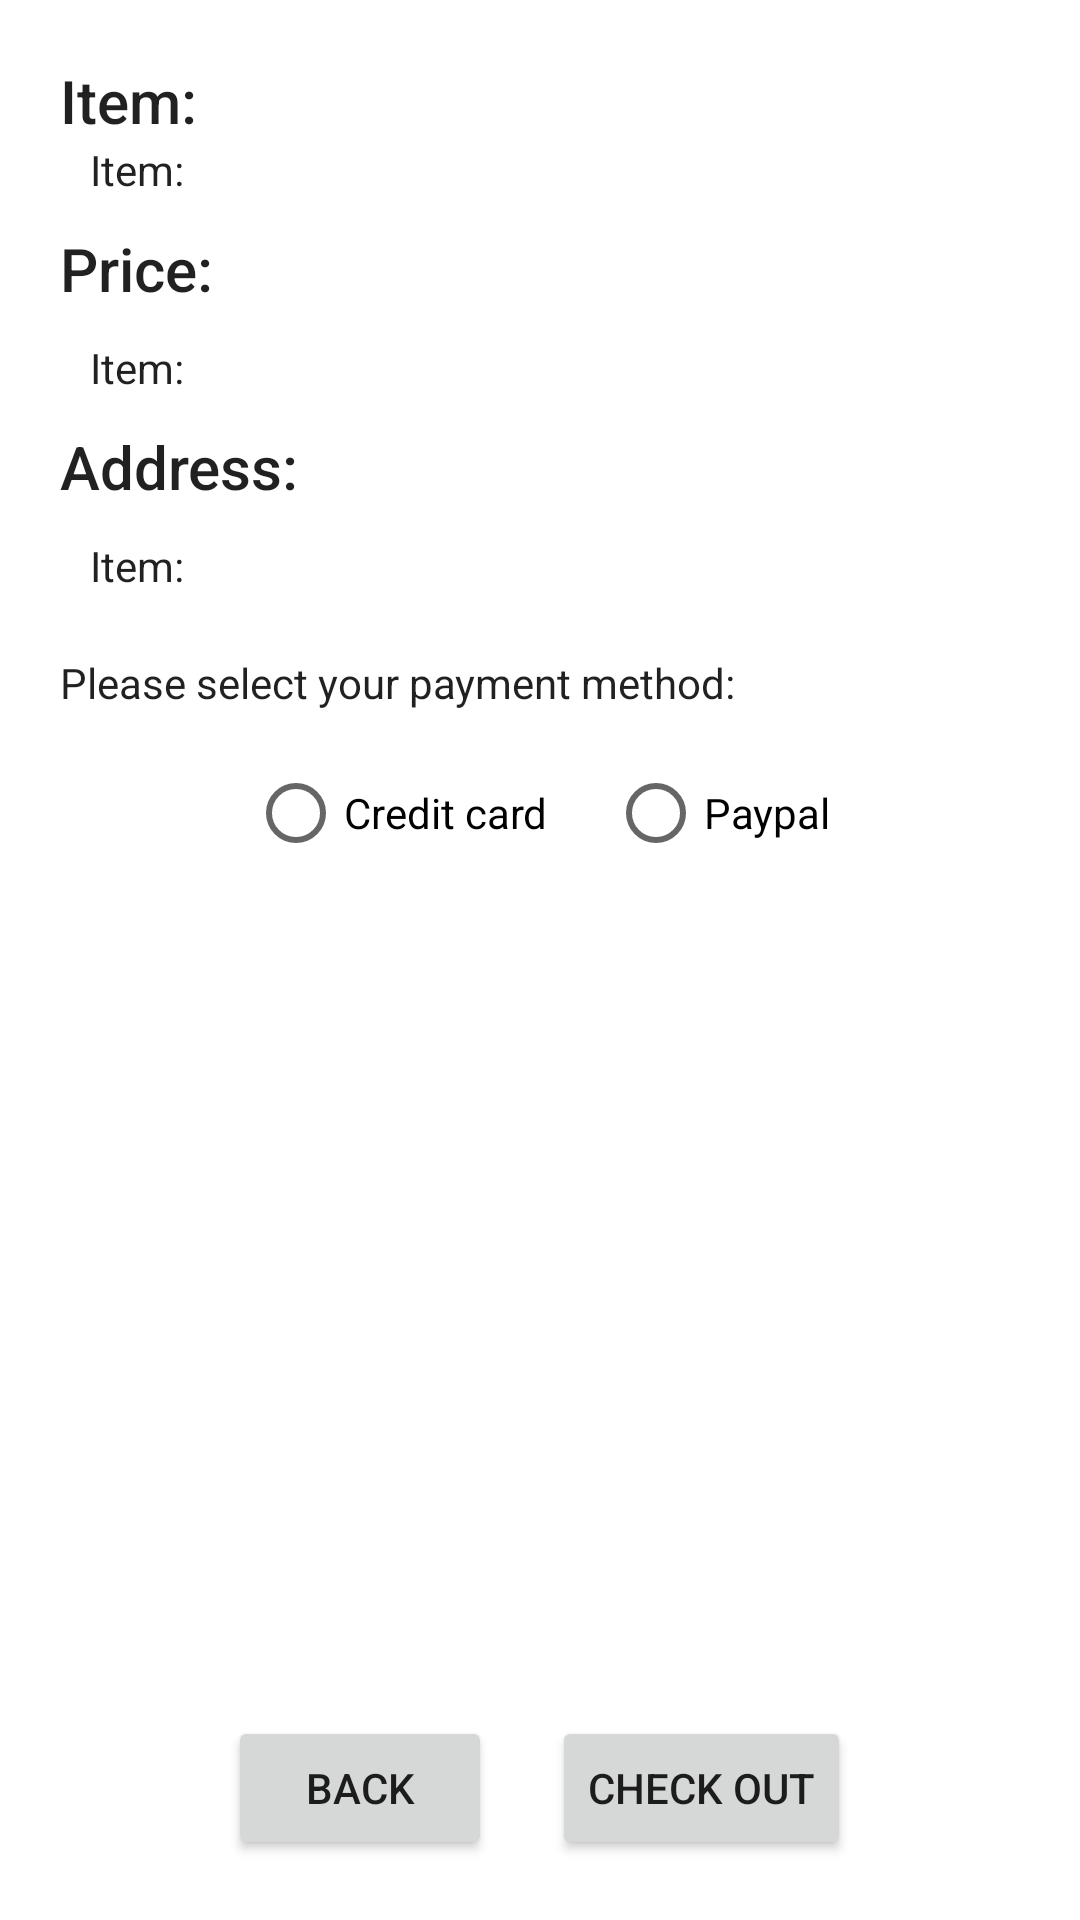

This screen was rendered from an Android layout file. Write that file and the resources it references.
<!-- AndroidManifest.xml: application theme AppTheme -->
<!-- res/layout/fragment_cart_payment.xml -->
<?xml version="1.0" encoding="utf-8"?>
<LinearLayout xmlns:android="http://schemas.android.com/apk/res/android"
    android:layout_width="match_parent"
    android:layout_height="match_parent"
    android:orientation="vertical"
    android:padding="20dp">

    <TextView
        android:id="@+id/text_name"
        style="@style/TextAppearance.AppCompat.Title"
        android:layout_width="wrap_content"
        android:layout_height="wrap_content"
        android:text="Item: " />

    <TextView
        android:id="@+id/tv_payment_item_name"
        style="@style/TextAppearance.AppCompat.Body1"
        android:layout_width="wrap_content"
        android:layout_height="wrap_content"
        android:layout_marginStart="10dp"
        android:layout_toEndOf="@id/text_name"
        android:text="Item: " />

    <TextView
        android:id="@+id/text_price"
        style="@style/TextAppearance.AppCompat.Title"
        android:layout_width="wrap_content"
        android:layout_height="wrap_content"
        android:layout_marginTop="10dp"
        android:text="Price: " />

    <TextView
        android:id="@+id/tv_payment_total_price"
        style="@style/TextAppearance.AppCompat.Body1"
        android:layout_width="wrap_content"
        android:layout_height="wrap_content"
        android:layout_marginStart="10dp"

        android:layout_marginTop="10dp"
        android:text="Item: " />

    <TextView
        android:id="@+id/text_address"
        style="@style/TextAppearance.AppCompat.Title"
        android:layout_width="wrap_content"
        android:layout_height="wrap_content"
        android:layout_marginTop="10dp"
        android:text="Address: " />

    <TextView
        android:id="@+id/tv_payment_address"
        style="@style/TextAppearance.AppCompat.Body1"
        android:layout_width="wrap_content"
        android:layout_height="wrap_content"
        android:layout_marginStart="10dp"

        android:layout_marginTop="10dp"
        android:layout_toEndOf="@id/text_address"
        android:text="Item: " />

    <TextView

        android:id="@+id/text_payment"
        style="@style/TextAppearance.AppCompat.Body1"
        android:layout_width="wrap_content"
        android:layout_height="wrap_content"
        android:layout_marginTop="20dp"
        android:text="Please select your payment method: " />

    <RadioGroup
        android:id="@+id/rg_payment_method"
        android:layout_width="wrap_content"
        android:layout_height="wrap_content"
        android:layout_gravity="center_horizontal"
        android:layout_marginTop="10dp"
        android:orientation="horizontal">

        <RadioButton
            android:id="@+id/radio_credit_card"
            android:layout_width="wrap_content"
            android:layout_height="wrap_content"
            android:text="Credit card" />

        <RadioButton
            android:id="@+id/radio_paypal"
            android:layout_width="wrap_content"
            android:layout_height="wrap_content"
            android:layout_marginStart="20dp"
            android:text="Paypal" />
    </RadioGroup>

    <RelativeLayout
        android:layout_width="wrap_content"
        android:layout_height="wrap_content"
        android:layout_gravity="center_horizontal">

        <Button
            android:id="@+id/btn_cart_back"
            android:layout_width="wrap_content"
            android:layout_height="wrap_content"
            android:layout_alignParentBottom="true"
            android:layout_gravity="bottom"
            android:layout_marginBottom="10dp"
            android:text="back" />

        <Button
            android:id="@+id/btn_cart_check_out"

            android:layout_width="wrap_content"

            android:layout_height="wrap_content"
            android:layout_alignParentBottom="true"

            android:layout_marginStart="20dp"
            android:layout_toEndOf="@+id/btn_cart_back"
            android:text="Check out" />
    </RelativeLayout>


</LinearLayout>
<!-- resources referenced by this layout -->
<resources>
  <style name="AppTheme" parent="Theme.MaterialComponents.Light.NoActionBar">
          
          <item name="colorPrimary">@color/design_default_color_primary</item>
          <item name="colorPrimaryDark">@color/colorPrimaryDark</item>
          <item name="colorAccent">@color/colorAccent</item>
          <item name="toolbarStyle">@style/CustomToolBarStyle</item>
      </style>
  <color name="colorPrimaryDark">#00574B</color>
  <color name="colorAccent">#D81B60</color>
  <style name="CustomToolBarStyle" parent="@style/Widget.AppCompat.Toolbar">
          <item name="titleTextColor">@color/white</item>
      </style>
  <color name="white">#FAFBFC</color>
</resources>
